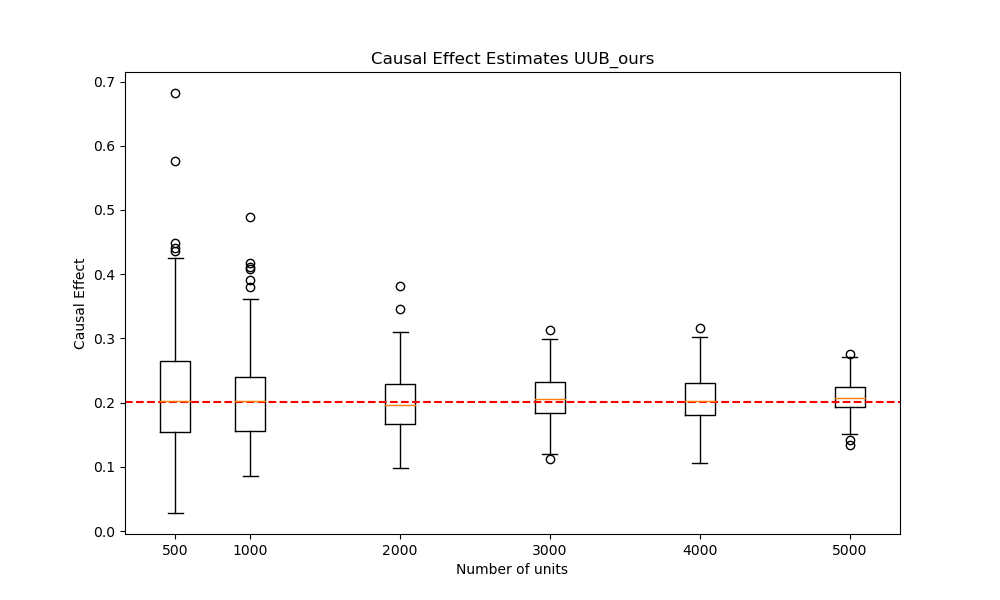

The data file committed next to this chart (first rows):
n units 500, n units 1000, n units 2000, n units 3000, n units 4000, n units 5000, True Effect
0.2414, 0.3348, 0.2324, 0.1662, 0.1506, 0.2564, 0.2014
0.07975, 0.2276, 0.266, 0.1456, 0.2589, 0.2081, 0.2014
0.09196, 0.2248, 0.1379, 0.2049, 0.1756, 0.1894, 0.2014
0.1814, 0.2604, 0.1797, 0.2299, 0.1653, 0.2086, 0.2014
0.2424, 0.2341, 0.1816, 0.1704, 0.1777, 0.2181, 0.2014
0.4364, 0.197, 0.2393, 0.2214, 0.2153, 0.1808, 0.2014
0.177, 0.177, 0.239, 0.2068, 0.2395, 0.1913, 0.2014
0.1613, 0.2046, 0.2241, 0.2009, 0.22, 0.2119, 0.2014
0.07941, 0.1981, 0.1855, 0.1746, 0.2692, 0.224, 0.2014
0.1109, 0.2419, 0.1986, 0.2526, 0.1776, 0.1955, 0.2014
0.1963, 0.2194, 0.1862, 0.1762, 0.2012, 0.1673, 0.2014
0.2461, 0.1456, 0.1565, 0.2038, 0.2362, 0.2333, 0.2014
0.2431, 0.1527, 0.2293, 0.215, 0.2155, 0.1908, 0.2014
0.1372, 0.2404, 0.2305, 0.2033, 0.2356, 0.2159, 0.2014
0.2342, 0.1078, 0.1513, 0.1589, 0.1462, 0.1992, 0.2014
0.2498, 0.2171, 0.283, 0.2162, 0.2252, 0.2037, 0.2014
0.2721, 0.2311, 0.2355, 0.1583, 0.2027, 0.2097, 0.2014
0.2859, 0.1797, 0.1847, 0.1653, 0.1752, 0.2392, 0.2014
0.1521, 0.1441, 0.2026, 0.1748, 0.2166, 0.2296, 0.2014
0.1536, 0.189, 0.2104, 0.2104, 0.1474, 0.2358, 0.2014
0.262, 0.3496, 0.2475, 0.1742, 0.1646, 0.1666, 0.2014
0.1809, 0.2025, 0.1303, 0.1935, 0.2442, 0.2294, 0.2014
0.109, 0.2355, 0.2157, 0.1937, 0.1731, 0.1804, 0.2014
0.2292, 0.2584, 0.3814, 0.2047, 0.1412, 0.1604, 0.2014
0.2796, 0.08604, 0.171, 0.2352, 0.1788, 0.1938, 0.2014
0.1101, 0.1991, 0.2268, 0.1909, 0.2037, 0.1842, 0.2014
0.2211, 0.1848, 0.251, 0.2518, 0.2072, 0.2215, 0.2014
0.2348, 0.2831, 0.2387, 0.2166, 0.169, 0.1943, 0.2014
0.1168, 0.1856, 0.1208, 0.1691, 0.2351, 0.1992, 0.2014
0.3389, 0.2028, 0.1661, 0.2053, 0.2265, 0.2083, 0.2014
0.1501, 0.3227, 0.1505, 0.2194, 0.1772, 0.246, 0.2014
0.1865, 0.2014, 0.1797, 0.2239, 0.2223, 0.2301, 0.2014
0.3488, 0.1168, 0.2305, 0.2072, 0.2241, 0.203, 0.2014
0.2225, 0.1195, 0.111, 0.208, 0.2373, 0.24, 0.2014
0.1164, 0.1706, 0.1422, 0.2149, 0.231, 0.2057, 0.2014
0.1333, 0.258, 0.2287, 0.219, 0.1867, 0.2433, 0.2014
0.1878, 0.2974, 0.1897, 0.2113, 0.1966, 0.2104, 0.2014
0.2421, 0.2373, 0.2369, 0.1827, 0.253, 0.1805, 0.2014
0.1134, 0.2026, 0.2416, 0.2173, 0.2314, 0.2223, 0.2014
0.2117, 0.1901, 0.282, 0.1699, 0.1922, 0.2138, 0.2014
0.3188, 0.1501, 0.2292, 0.269, 0.1664, 0.2396, 0.2014
0.2075, 0.1431, 0.1903, 0.2969, 0.1697, 0.1915, 0.2014
0.1923, 0.2008, 0.2166, 0.1556, 0.2315, 0.192, 0.2014
0.1752, 0.1222, 0.2694, 0.2875, 0.1801, 0.2313, 0.2014
0.2584, 0.1817, 0.1779, 0.2374, 0.185, 0.1954, 0.2014
0.346, 0.1805, 0.1913, 0.2413, 0.1963, 0.1964, 0.2014
0.2024, 0.2318, 0.2473, 0.2455, 0.1997, 0.2589, 0.2014
0.2219, 0.1731, 0.137, 0.1914, 0.2667, 0.2186, 0.2014
0.178, 0.253, 0.2047, 0.168, 0.1906, 0.1778, 0.2014
0.2898, 0.1287, 0.1842, 0.2205, 0.1744, 0.1621, 0.2014
0.2428, 0.1318, 0.2023, 0.2285, 0.1871, 0.2175, 0.2014
0.2904, 0.1856, 0.193, 0.2505, 0.2626, 0.1965, 0.2014
0.1424, 0.2165, 0.2196, 0.2472, 0.1809, 0.1974, 0.2014
0.1293, 0.1468, 0.1832, 0.2084, 0.1793, 0.1908, 0.2014
0.2276, 0.2804, 0.1978, 0.2403, 0.1888, 0.2515, 0.2014
0.1783, 0.1437, 0.2224, 0.2748, 0.2417, 0.2098, 0.2014
0.3107, 0.1481, 0.2364, 0.2591, 0.2266, 0.1507, 0.2014
0.07601, 0.3021, 0.1602, 0.2226, 0.2052, 0.2188, 0.2014
0.1835, 0.1741, 0.1923, 0.2305, 0.2259, 0.2174, 0.2014
0.1656, 0.2228, 0.1929, 0.1944, 0.1739, 0.2256, 0.2014
... 140 more rows
